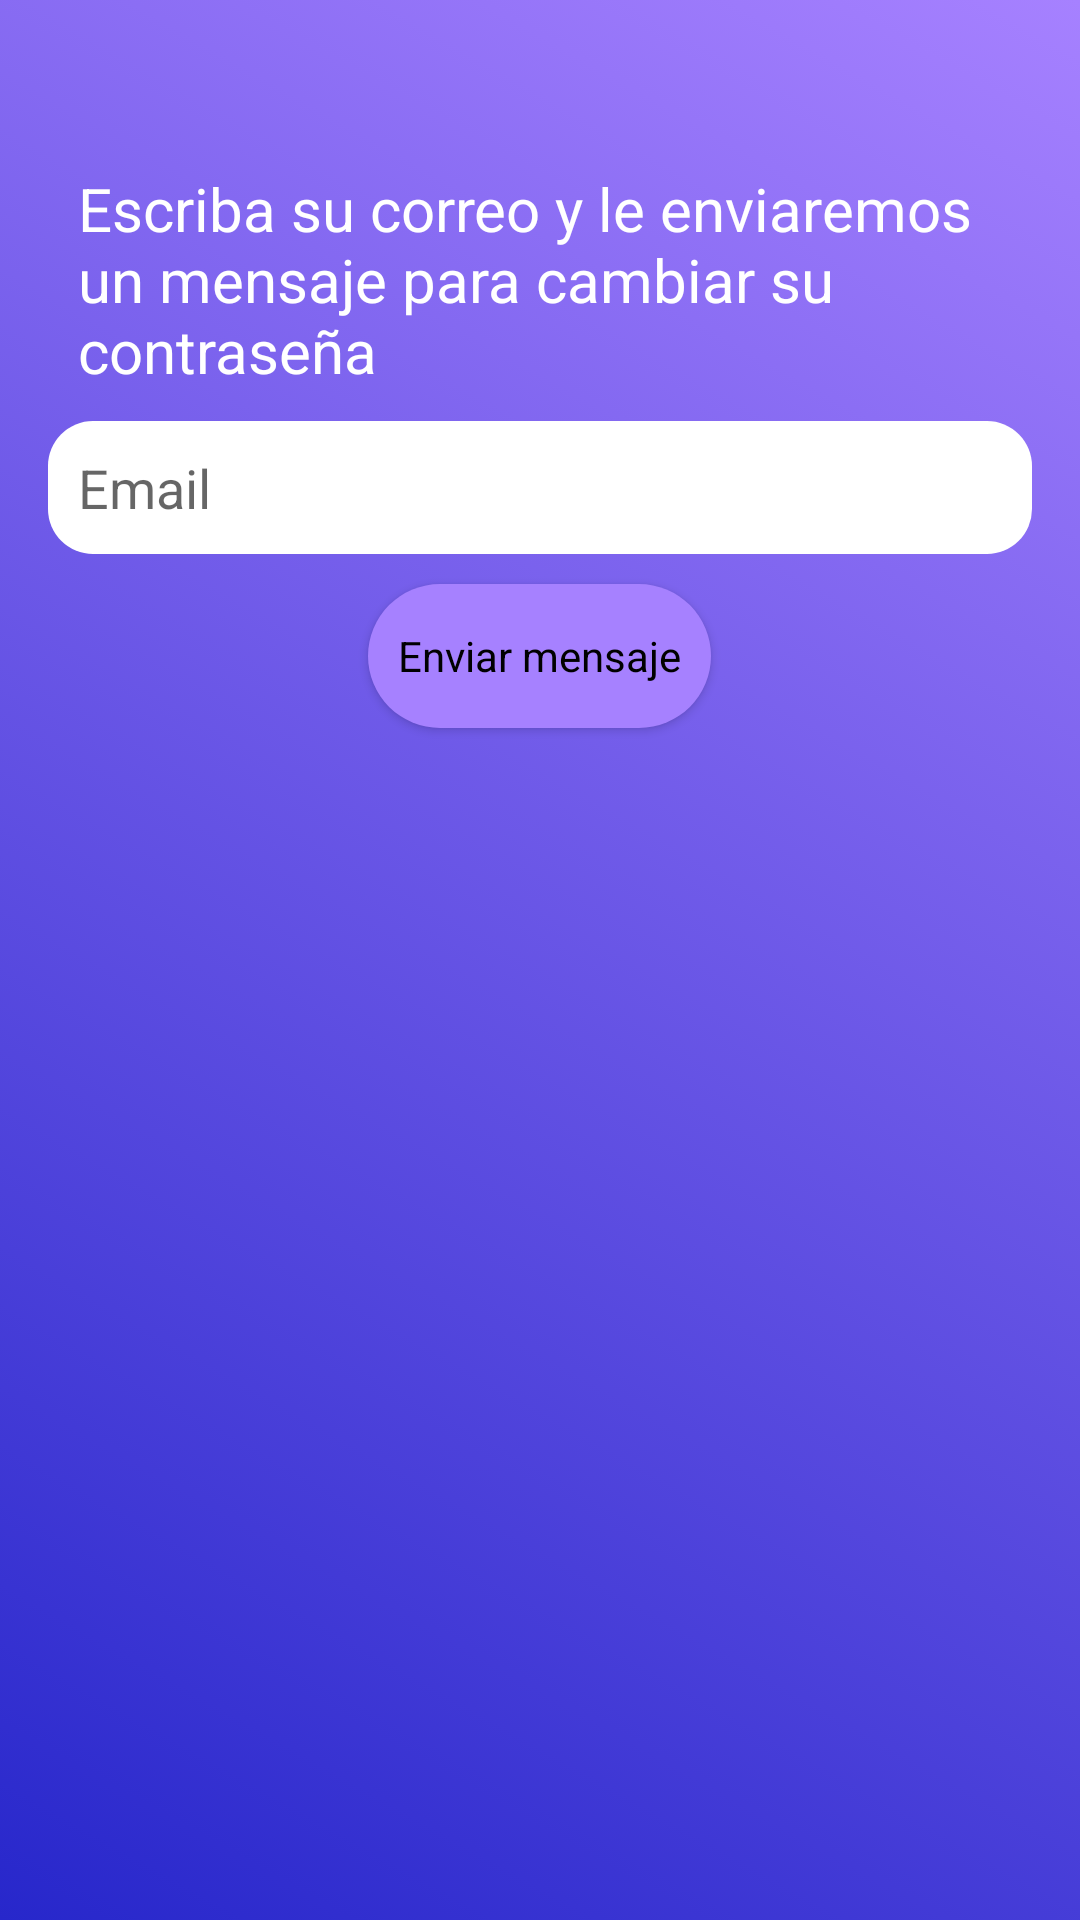

Android layout source for this screen:
<!-- AndroidManifest.xml: application theme AppTheme -->
<!-- res/layout/activity_forget.xml -->
<?xml version="1.0" encoding="utf-8"?>
<android.support.design.widget.CoordinatorLayout xmlns:android="http://schemas.android.com/apk/res/android"
    xmlns:app="http://schemas.android.com/apk/res-auto"
    xmlns:tools="http://schemas.android.com/tools"
    android:layout_width="match_parent"
    android:layout_height="match_parent"
    android:layout_gravity="center"
    android:fitsSystemWindows="true"
    android:background="@drawable/splashlooks">

    <LinearLayout
        android:layout_width="fill_parent"
        android:layout_height="wrap_content"
        android:layout_marginTop="30dp"
        android:gravity="center"
        android:orientation="vertical"
        android:padding="@dimen/activity_horizontal_margin">


        <TextView
            android:id="@+id/txVReset"
            android:layout_width="wrap_content"
            android:layout_height="wrap_content"
            android:layout_gravity="center_horizontal"
            android:padding="10dp"
            android:text="@string/lbl_forgot_password"
            android:textSize="20sp"
            android:textColorLink="@color/colorPrimary"
            android:textAppearance="@android:style/TextAppearance.Medium.Inverse" />

        <EditText
            android:id="@+id/email"
            style="@style/LoginEditText"
            android:layout_width="match_parent"
            android:layout_height="wrap_content"
            android:background="@drawable/shapeedtext"
            android:hint="@string/hint_email"
            android:inputType="text" />


        

        <Button
            android:id="@+id/btn_reset_password"
            android:layout_width="wrap_content"
            android:padding="10dp"
            android:layout_height="wrap_content"
            android:layout_marginTop="20dip"
            android:backgroundTint="@color/colorAccent"
            android:text="@string/btn_reset_password"
            style="@style/ButtonRegister"
            android:textColor="@android:color/black" />

    </LinearLayout>

</android.support.design.widget.CoordinatorLayout>
<!-- resources referenced by this layout -->
<resources>
  <color name="colorAccent">#a681ff</color>
  <color name="colorPrimary">#6d53ff</color>
  <dimen name="activity_horizontal_margin">16dp</dimen>
  <!-- drawable shapeedtext (drawable) -->
  <?xml version="1.0" encoding="utf-8"?>
  <shape xmlns:android="http://schemas.android.com/apk/res/android">
      <solid android:color="@android:color/white"/>
      <corners
          android:bottomRightRadius="15dp"
          android:bottomLeftRadius="15dp"
          android:topLeftRadius="15dp"
          android:topRightRadius="15dp"/>
  </shape>
  <!-- drawable splashlooks (drawable) -->
  <?xml version="1.0" encoding="utf-8"?>
  <selector xmlns:android="http://schemas.android.com/apk/res/android">
      <item>
          <shape>
              <gradient android:angle="45" android:endColor="@color/colorAccent" android:startColor="@color/colorPrimaryDark" android:type="linear" />
          </shape>
      </item>
  </selector>
  <string name="btn_reset_password">Enviar mensaje</string>
  <string name="hint_email">Email</string>
  <string name="lbl_forgot_password">Escriba su correo y le enviaremos un mensaje para cambiar su contraseña</string>
  <style name="ButtonRegister" parent="Widget.Button.Transparent">
          <item name="android:background">@drawable/roundbutton</item>
          <item name="android:backgroundTint">@color/colorPrimary</item>
      </style>
  <style name="LoginEditText">
          <item name="android:padding">10dp</item>
          <item name="android:inputType">text</item>
          <item name="android:background">@drawable/shapeedtext</item>
      </style>
  <style name="AppTheme" parent="Base.Theme.AppCompat.Light.DarkActionBar">
          
          <item name="colorPrimary">@color/colorPrimary</item>
          <item name="colorPrimaryDark">@color/colorPrimaryDark</item>
          <item name="colorAccent">@color/colorAccent</item>
      </style>
  <color name="colorPrimaryDark">#2727cb</color>
  <style name="Widget.Button.Transparent" parent="@android:style/Widget">
          <item name="android:textAppearance">?android:attr/textAppearanceSmall</item>
          <item name="android:textColor">@android:color/white</item>
          <item name="android:layout_margin">10dp</item>
      </style>
  <!-- drawable roundbutton (drawable) -->
  <?xml version="1.0" encoding="utf-8"?>
  <selector xmlns:android="http://schemas.android.com/apk/res/android">
      <item android:state_pressed="false">
          <shape android:shape="rectangle">
              <solid android:color="@color/colorAccent"/>
              <corners android:radius="150dp" />
          </shape>
      </item>
      <item android:state_pressed="true">
          <shape android:shape="rectangle">
              <solid android:color="@color/colorAccent"/>
              <corners android:radius="150dp" />
          </shape>
      </item>
  </selector>
</resources>
